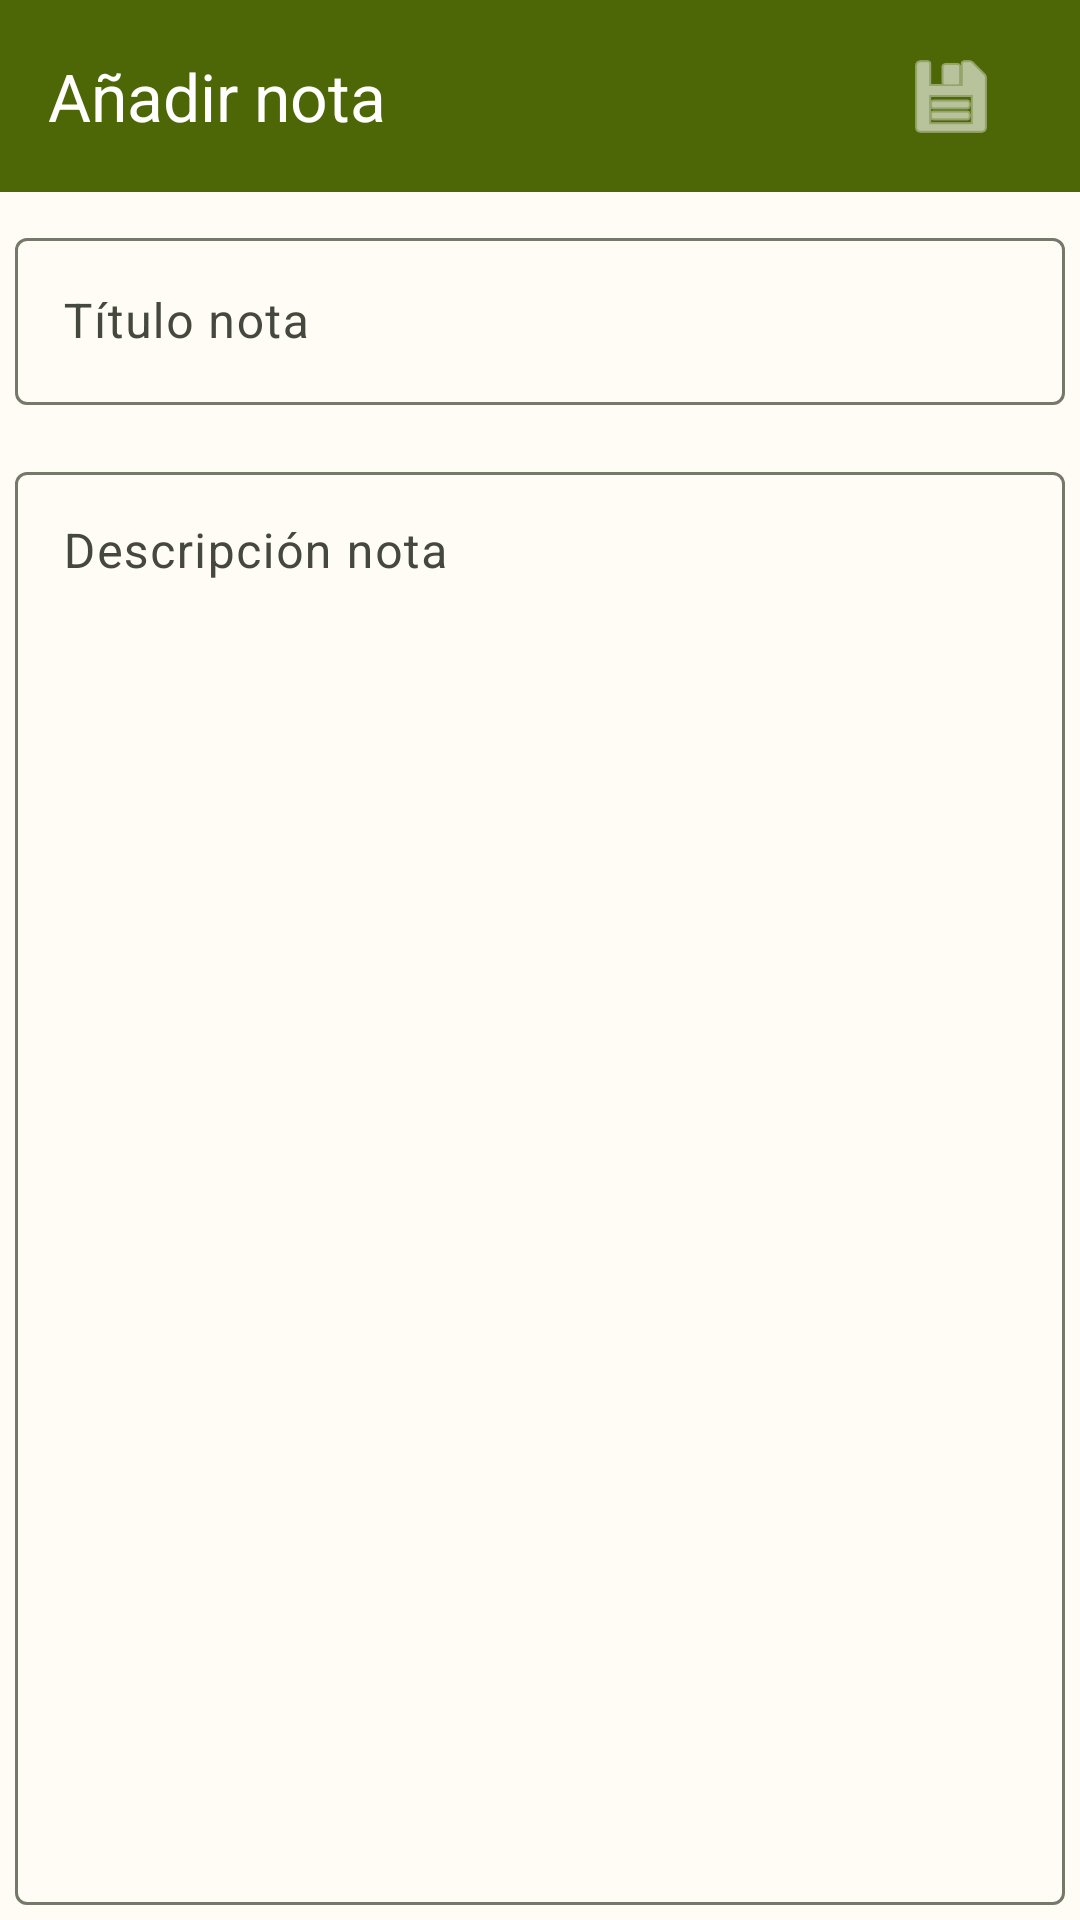

Produce the Android XML layout that renders to this screen, including the resource entries it uses.
<!-- AndroidManifest.xml: application theme AppTheme -->
<!-- res/layout/activity_detail_note.xml -->
<?xml version="1.0" encoding="utf-8"?>
<RelativeLayout xmlns:android="http://schemas.android.com/apk/res/android"
    xmlns:app="http://schemas.android.com/apk/res-auto"
    xmlns:tools="http://schemas.android.com/tools"
    android:layout_width="match_parent"
    android:layout_height="match_parent"
    tools:context=".ui.detailNote.DetailNote">

    <com.google.android.material.appbar.AppBarLayout
        android:id="@+id/appBarLayout"
        android:layout_width="match_parent"
        android:layout_height="wrap_content"
        android:layout_marginBottom="5dp">

        <com.google.android.material.appbar.MaterialToolbar
            android:id="@+id/mtDetail"
            android:layout_width="match_parent"
            android:layout_height="wrap_content"
            android:background="?attr/colorPrimary"
            android:minHeight="?attr/actionBarSize"
            android:theme="?attr/actionBarTheme"
            app:title="@string/txt_opAddNote"
            app:titleTextColor="@color/md_theme_light_onPrimary">

            <ImageButton
                android:id="@+id/imSave"
                android:layout_width="wrap_content"
                android:layout_height="?attr/actionBarSize"
                android:layout_gravity="end"
                android:layout_marginEnd="15dp"
                android:backgroundTint="?attr/colorPrimary"
                android:contentDescription="@string/txt_opSaveNote"
                android:src="@android:drawable/ic_menu_save"
                app:tint="@color/md_theme_light_onPrimary" />
        </com.google.android.material.appbar.MaterialToolbar>


    </com.google.android.material.appbar.AppBarLayout>

    <com.google.android.material.textfield.TextInputLayout
        android:id="@+id/titleTextInputLayout"
        android:layout_width="match_parent"
        android:layout_height="wrap_content"
        android:layout_below="@+id/appBarLayout"
        android:layout_marginBottom="7dp"
        android:padding="5dp">

        <com.google.android.material.textfield.TextInputEditText
            android:id="@+id/textTitle"
            android:layout_width="match_parent"
            android:layout_height="wrap_content"
            android:hint="@string/txt_titleNote"
            android:inputType="text"
            android:singleLine="true" />
    </com.google.android.material.textfield.TextInputLayout>

    <com.google.android.material.textfield.TextInputLayout
        android:id="@+id/descriptionTextInputLayout"
        android:layout_width="match_parent"
        android:layout_height="match_parent"
        android:layout_below="@+id/titleTextInputLayout"
        android:padding="5dp">

        <com.google.android.material.textfield.TextInputEditText
            android:id="@+id/textDescription"
            android:layout_width="match_parent"
            android:layout_height="match_parent"
            android:gravity="start"
            android:hint="@string/txt_descriptionNote" />
    </com.google.android.material.textfield.TextInputLayout>

</RelativeLayout>
<!-- resources referenced by this layout -->
<resources>
  <color name="md_theme_light_onPrimary">#FFFFFF</color>
  <string name="txt_descriptionNote">Descripción nota</string>
  <string name="txt_opAddNote">Añadir nota</string>
  <string name="txt_opSaveNote">Guardar nota</string>
  <string name="txt_titleNote">Título nota</string>
  <color name="md_theme_light_primary">#4D6706</color>
  <color name="md_theme_light_primaryContainer">#CEEF84</color>
  <color name="md_theme_light_onPrimaryContainer">#151F00</color>
  <color name="md_theme_light_secondary">#5A6147</color>
  <color name="md_theme_light_onSecondary">#FFFFFF</color>
  <color name="md_theme_light_secondaryContainer">#DEE6C5</color>
  <color name="md_theme_light_onSecondaryContainer">#181E09</color>
  <color name="md_theme_light_tertiary">#396660</color>
  <color name="md_theme_light_onTertiary">#FFFFFF</color>
  <color name="md_theme_light_tertiaryContainer">#BCECE3</color>
  <color name="md_theme_light_onTertiaryContainer">#00201C</color>
  <color name="md_theme_light_error">#BA1A1A</color>
  <color name="md_theme_light_errorContainer">#FFDAD6</color>
  <color name="md_theme_light_onError">#FFFFFF</color>
  <color name="md_theme_light_onErrorContainer">#410002</color>
  <color name="md_theme_light_background">#FEFCF4</color>
  <color name="md_theme_light_onBackground">#1B1C17</color>
  <color name="md_theme_light_surface">#FEFCF4</color>
  <color name="md_theme_light_onSurface">#1B1C17</color>
  <color name="md_theme_light_surfaceVariant">#E2E4D4</color>
  <color name="md_theme_light_onSurfaceVariant">#45483C</color>
  <color name="md_theme_light_outline">#76786B</color>
  <color name="md_theme_light_inverseOnSurface">#F2F1E9</color>
  <color name="md_theme_light_inverseSurface">#30312C</color>
  <color name="md_theme_light_inversePrimary">#B2D26B</color>
</resources>
